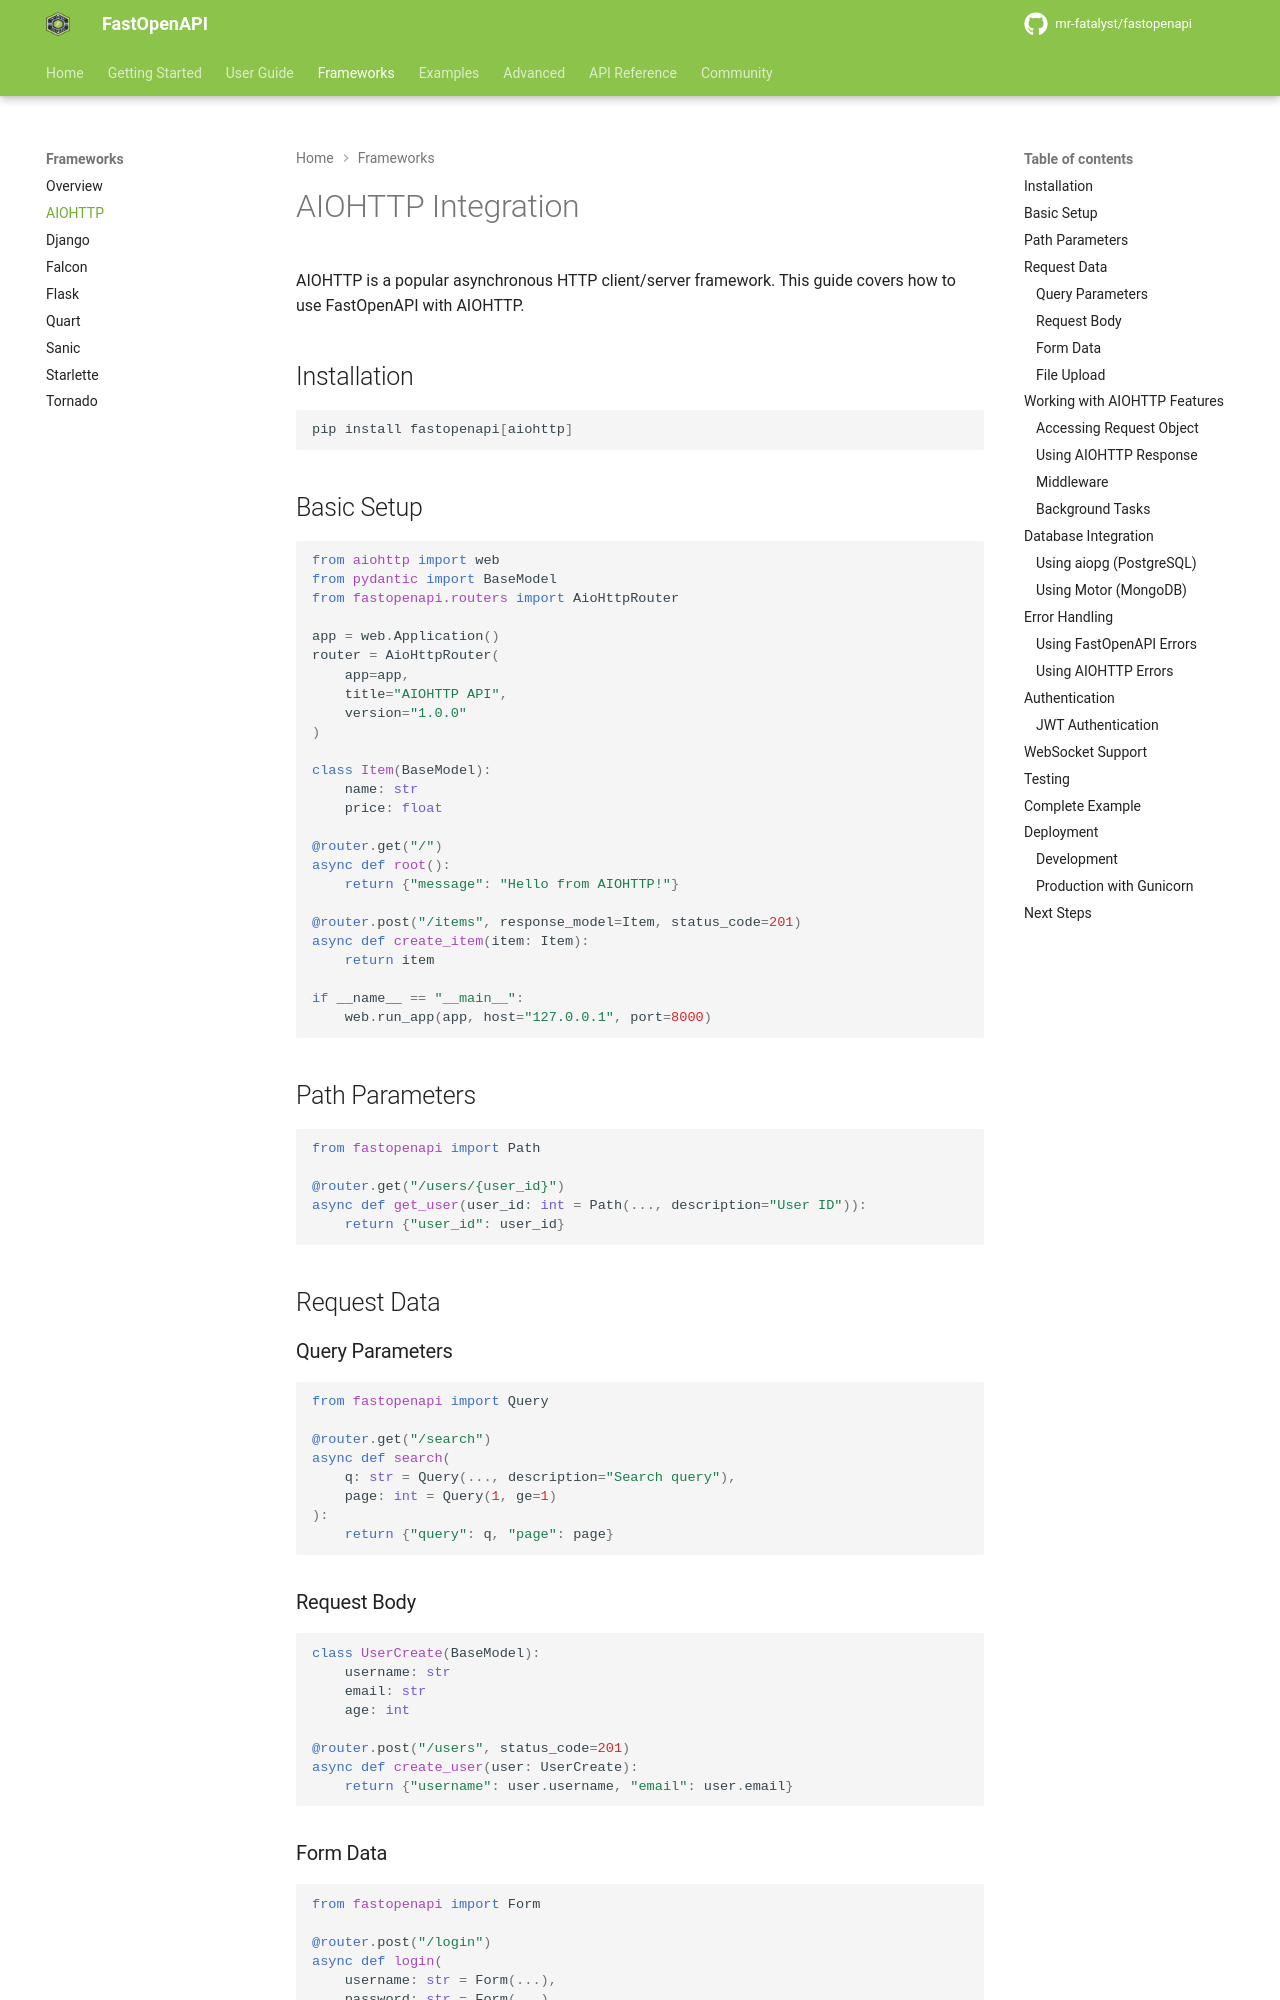

repository: mr-fatalyst/fastopenapi · page: 1.0/frameworks/aiohttp/index.html · generator: mkdocs

# AIOHTTP Integration

AIOHTTP is a popular asynchronous HTTP client/server framework. This guide covers how to use FastOpenAPI with AIOHTTP.

## Installation

```bash
pip install fastopenapi[aiohttp]
```

## Basic Setup

```python
from aiohttp import web
from pydantic import BaseModel
from fastopenapi.routers import AioHttpRouter

app = web.Application()
router = AioHttpRouter(
    app=app,
    title="AIOHTTP API",
    version="1.0.0"
)

class Item(BaseModel):
    name: str
    price: float

@router.get("/")
async def root():
    return {"message": "Hello from AIOHTTP!"}

@router.post("/items", response_model=Item, status_code=201)
async def create_item(item: Item):
    return item

if __name__ == "__main__":
    web.run_app(app, host="127.0.0.1", port=8000)
```

## Path Parameters

```python
from fastopenapi import Path

@router.get("/users/{user_id}")
async def get_user(user_id: int = Path(..., description="User ID")):
    return {"user_id": user_id}
```

## Request Data

### Query Parameters

```python
from fastopenapi import Query

@router.get("/search")
async def search(
    q: str = Query(..., description="Search query"),
    page: int = Query(1, ge=1)
):
    return {"query": q, "page": page}
```

### Request Body

```python
class UserCreate(BaseModel):
    username: str
    email: str
    age: int

@router.post("/users", status_code=201)
async def create_user(user: UserCreate):
    return {"username": user.username, "email": user.email}
```

### Form Data

```python
from fastopenapi import Form

@router.post("/login")
async def login(
    username: str = Form(...),
    password: str = Form(...)
):
    # Authenticate
    return {"username": username}
```

### File Upload

```python
from fastopenapi import File, FileUpload

@router.post("/upload")
async def upload_file(file: FileUpload = File(...)):
    content = await file.aread()
    return {
        "filename": file.filename,
        "size": len(content),
        "content_type": file.content_type
    }
```

## Working with AIOHTTP Features
